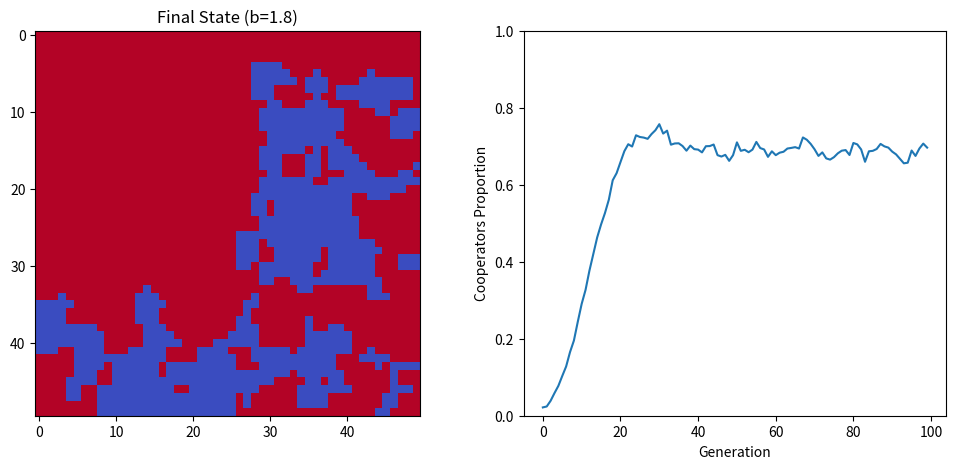

Generate this figure with matplotlib:
import numpy as np
import matplotlib.pyplot as plt
import os
from matplotlib.animation import FuncAnimation

class SpatialGame:
    def __init__(self, grid_size=100, b=1.8, p_c=0.5, 
                 neighborhood='moore', boundary='fixed'):
        self.grid_size = grid_size
        self.b = b
        self.neighborhood = neighborhood
        self.boundary = boundary
        self.grid = np.random.choice([0, 1], size=(grid_size, grid_size), 
                    p=[1-p_c, p_c])
        self.history = []
        self.c_proportions = []
        
        # Create data directory if not exists
        if not os.path.exists('data'):
            os.makedirs('data')

    def get_neighbors(self, i, j):
        """Get neighbor indices based on neighborhood type"""
        if self.neighborhood == 'moore':
            neighbors = [(i-1, j-1), (i-1, j), (i-1, j+1),
                         (i, j-1),   (i, j),   (i, j+1),
                         (i+1, j-1), (i+1, j), (i+1, j+1)]
        else:  # von Neumann
            neighbors = [(i-1, j), (i+1, j), (i, j-1), (i, j+1), (i, j)]
            
        valid = []
        for ni, nj in neighbors:
            if self.boundary == 'periodic':
                valid.append((ni % self.grid_size, nj % self.grid_size))
            elif 0 <= ni < self.grid_size and 0 <= nj < self.grid_size:
                valid.append((ni, nj))
        return valid

    def calculate_payoff(self, grid):
        scores = np.zeros_like(grid, dtype=float)
        for i in range(self.grid_size):
            for j in range(self.grid_size):
                neighbors = self.get_neighbors(i, j)
                score = 0
                for ni, nj in neighbors:
                    if grid[i,j] == 1 and grid[ni,nj] == 1:
                        score += 1
                    elif grid[i,j] == 0 and grid[ni,nj] == 1:
                        score += self.b
                scores[i,j] = score
        return scores

    def update(self):
        scores = self.calculate_payoff(self.grid)
        new_grid = np.copy(self.grid)
        
        for i in range(self.grid_size):
            for j in range(self.grid_size):
                neighbors = self.get_neighbors(i, j)
                max_score = -np.inf
                best_strategy = self.grid[i,j]
                
                for ni, nj in neighbors:
                    if scores[ni, nj] > max_score:
                        max_score = scores[ni, nj]
                        best_strategy = self.grid[ni, nj]
                        
                new_grid[i,j] = best_strategy
                
        self.grid = new_grid
        self.history.append(self.grid.copy())
        self.c_proportions.append(np.mean(self.grid))
        
    def run(self, steps=100):
        for _ in range(steps):
            self.update()
            
    def visualize(self, save=False):
        plt.figure(figsize=(12,5))
        
        plt.subplot(1,2,1)
        plt.imshow(self.grid, cmap='coolwarm', vmin=0, vmax=1)
        plt.title(f"Final State (b={self.b})")
        
        plt.subplot(1,2,2)
        plt.plot(self.c_proportions)
        plt.xlabel("Generation")
        plt.ylabel("Cooperators Proportion")
        plt.ylim(0,1)
        
        if save:
            plt.savefig(f'data/simulation_b{self.b}.png')
        plt.show()
        
    def save_results(self):
        np.save('data/grid_history.npy', np.array(self.history))
        np.save('data/c_proportions.npy', np.array(self.c_proportions))

if __name__ == "__main__":
    sim = SpatialGame(grid_size=50, b=1.8, p_c=0.5)
    sim.run(steps=100)
    sim.visualize(save=True)
    sim.save_results()